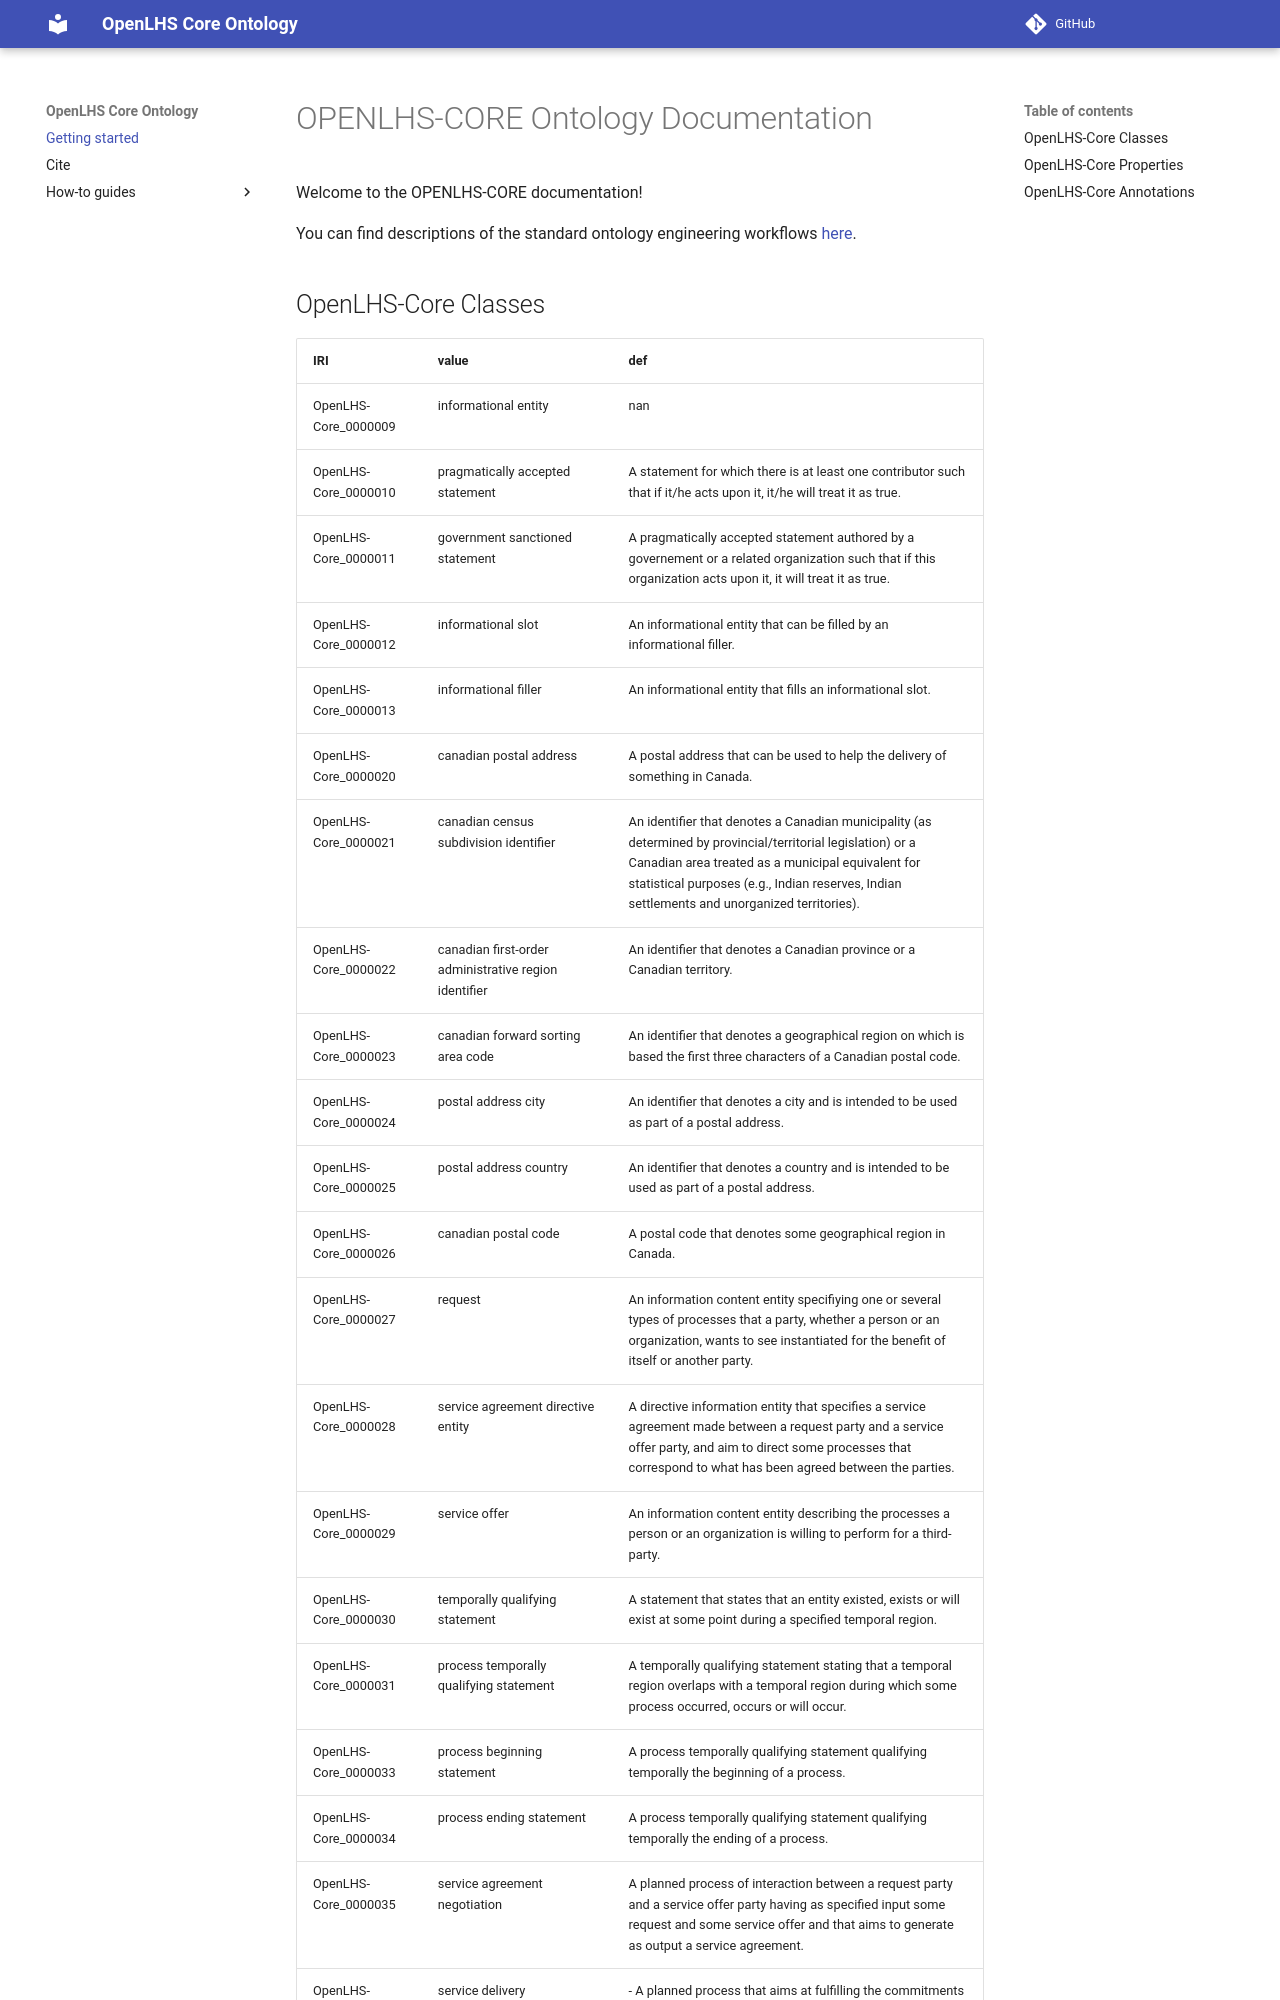

repository: OpenLHS/OpenLHS-Core · page: index.html · generator: mkdocs

# OPENLHS-CORE Ontology Documentation

[//]: # "This file is meant to be edited by the ontology maintainer."

Welcome to the OPENLHS-CORE documentation!

You can find descriptions of the standard ontology engineering workflows [here](odk-workflows/index.md).
